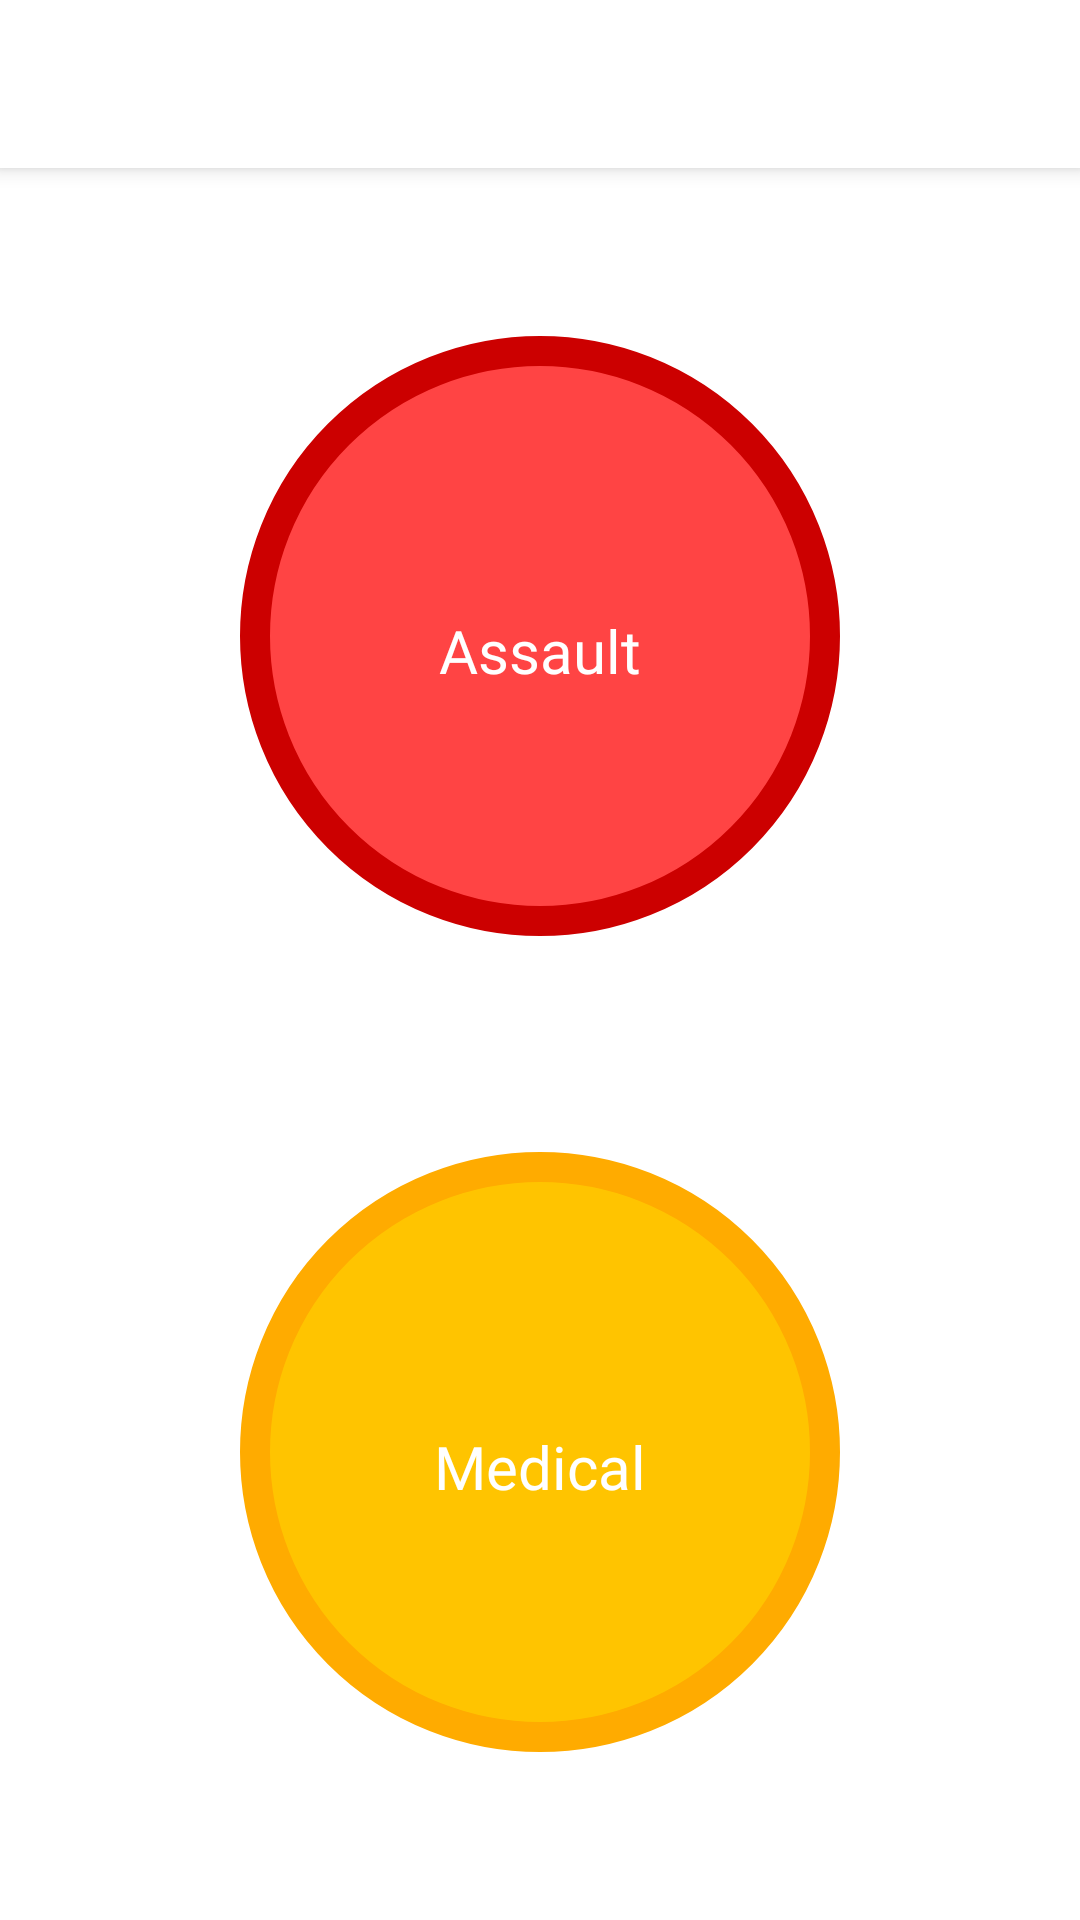

Here is an Android app screen rendered from its layout file. Give the layout XML and the strings, colors and styles it references.
<!-- AndroidManifest.xml: application theme AppTheme -->
<!-- res/layout/activity_dash_board.xml -->
<?xml version="1.0" encoding="utf-8"?>
<androidx.drawerlayout.widget.DrawerLayout xmlns:android="http://schemas.android.com/apk/res/android"
    xmlns:app="http://schemas.android.com/apk/res-auto"
    android:id="@+id/drawer_layout"
    android:layout_width="match_parent"
    android:layout_height="match_parent">

    <RelativeLayout
        android:layout_width="match_parent"
        android:layout_height="match_parent">

        <include layout="@layout/toolbar" />

        <LinearLayout
            android:layout_width="match_parent"
            android:layout_height="match_parent"
            android:layout_below="@+id/toolbar"
            android:orientation="vertical"
            android:padding="20dp"
            android:weightSum="2">

            <RelativeLayout
                android:id="@+id/btn_assault"
                android:layout_width="wrap_content"
                android:layout_height="0dp"
                android:layout_gravity="center"
                android:layout_marginStart="40dp"
                android:layout_marginTop="20dp"
                android:layout_marginEnd="40dp"
                android:layout_marginBottom="20dp"
                android:layout_weight="1"
                android:elevation="8dp"
                android:gravity="center">

                <RelativeLayout
                    android:layout_width="200dp"
                    android:layout_height="200dp"
                    android:background="@drawable/circle_btn_bg_red"
                    android:gravity="center">

                    <ImageView
                        android:id="@+id/iv_assault"
                        android:layout_width="match_parent"
                        android:layout_height="wrap_content"
                        android:src="@drawable/ic_user" />

                    <TextView
                        android:layout_width="match_parent"
                        android:layout_height="wrap_content"
                        android:layout_below="@+id/iv_assault"
                        android:layout_marginTop="10dp"
                        android:fontFamily="@font/proxima_regular"
                        android:gravity="center"
                        android:text="Assault"
                        android:textColor="@color/white"
                        android:textSize="20sp" />

                </RelativeLayout>

            </RelativeLayout>


            <RelativeLayout
                android:id="@+id/btn_medical"
                android:layout_width="wrap_content"
                android:layout_height="0dp"
                android:layout_gravity="center"
                android:layout_marginStart="40dp"
                android:layout_marginTop="20dp"
                android:layout_marginEnd="40dp"
                android:layout_marginBottom="20dp"
                android:layout_weight="1"
                android:elevation="8dp"
                android:gravity="center">

                <RelativeLayout
                    android:layout_width="200dp"
                    android:layout_height="200dp"
                    android:background="@drawable/circle_btn_bg_yellow"
                    android:gravity="center">

                    <ImageView
                        android:id="@+id/iv_medical"
                        android:layout_width="match_parent"
                        android:layout_height="wrap_content"
                        android:src="@drawable/ic_user" />

                    <TextView
                        android:layout_width="match_parent"
                        android:layout_height="wrap_content"
                        android:layout_below="@+id/iv_medical"
                        android:layout_marginTop="10dp"
                        android:fontFamily="@font/proxima_regular"
                        android:gravity="center"
                        android:text="Medical"
                        android:textColor="@color/white"
                        android:textSize="20sp" />

                </RelativeLayout>
            </RelativeLayout>

        </LinearLayout>


    </RelativeLayout>

    <com.google.android.material.navigation.NavigationView
        android:id="@+id/nv"
        android:layout_width="wrap_content"
        android:layout_height="match_parent"
        android:layout_gravity="start"
        android:background="@color/white"
        app:headerLayout="@layout/nav_header"
        app:menu="@menu/menu_navigation"
        app:theme="@style/ThemeOverlay.AppCompat.navTheme">

        <RelativeLayout
            android:layout_width="match_parent"
            android:layout_height="40dp"
            android:layout_gravity="bottom"
            android:orientation="vertical">

            <View
                android:id="@+id/v_line"
                android:layout_width="match_parent"
                android:layout_height="1dp"
                android:background="@color/greyish" />

            <TextView
                android:layout_width="wrap_content"
                android:layout_height="wrap_content"
                android:layout_below="@id/v_line"
                android:layout_marginStart="20dp"
                android:layout_marginTop="10dp"
                android:layout_marginEnd="20dp"
                android:fontFamily="@font/proxima_regular"
                android:text="JELP"
                android:textColor="@color/black" />

            <TextView
                android:layout_width="wrap_content"
                android:layout_height="wrap_content"
                android:layout_below="@id/v_line"
                android:layout_alignParentEnd="true"
                android:layout_marginStart="20dp"
                android:layout_marginTop="10dp"
                android:layout_marginEnd="20dp"
                android:fontFamily="@font/proxima_regular"
                android:text="v1.0"
                android:textColor="@color/black" />


        </RelativeLayout>


    </com.google.android.material.navigation.NavigationView>

</androidx.drawerlayout.widget.DrawerLayout>
<!-- res/layout/toolbar.xml (included above) -->
<?xml version="1.0" encoding="utf-8"?>
<androidx.appcompat.widget.Toolbar xmlns:android="http://schemas.android.com/apk/res/android"
    xmlns:app="http://schemas.android.com/apk/res-auto"
    android:id="@+id/toolbar"
    android:layout_width="match_parent"
    android:layout_height="?attr/actionBarSize"
    android:background="@color/white"
    android:elevation="4dp"
    android:gravity="center"
    android:textAlignment="center"
    android:theme="@style/ToolbarTheme"
    app:titleTextColor="@color/black">


    <TextView
        android:id="@+id/toolbar_title"
        android:layout_width="wrap_content"
        android:layout_height="wrap_content"
        android:layout_gravity="center"
        android:fontFamily="@font/proxima_regular"
        android:textColor="@color/black"
        android:textSize="18sp"
        android:textStyle="bold" />


</androidx.appcompat.widget.Toolbar>
<!-- res/layout/nav_header.xml (included above) -->
<?xml version="1.0" encoding="utf-8"?>
<RelativeLayout xmlns:android="http://schemas.android.com/apk/res/android"
    android:layout_width="match_parent"
    android:layout_height="wrap_content"
    android:background="@color/white"
    android:orientation="vertical">

    <View
        android:layout_width="match_parent"
        android:layout_height="200dp"
        android:background="@drawable/nav_bg" />

    <LinearLayout
        android:layout_width="match_parent"
        android:layout_height="200dp"
        android:layout_marginStart="20dp"
        android:layout_marginEnd="20dp"
        android:gravity="center_vertical"
        android:orientation="vertical">

        <de.hdodenhof.circleimageview.CircleImageView
            android:id="@+id/iv_user_image"
            android:layout_width="wrap_content"
            android:layout_height="wrap_content"
            android:src="@drawable/ic_user" />

        <TextView
            android:id="@+id/tv_username"
            android:layout_width="wrap_content"
            android:layout_height="wrap_content"
            android:layout_marginTop="10dp"
            android:fontFamily="@font/proxima_regular"
            android:text="Username"
            android:textColor="@color/white"
            android:textSize="18sp"
            android:textStyle="bold" />


        <TextView
            android:id="@+id/tv_user_email"
            android:layout_width="wrap_content"
            android:layout_height="wrap_content"
            android:fontFamily="@font/proxima_regular"
            android:text="username@gmail.com"
            android:textColor="@color/white"
            android:textSize="16sp" />

    </LinearLayout>
</RelativeLayout>
<!-- resources referenced by this layout -->
<resources>
  <color name="black">#000000</color>
  <color name="greyish">#F5F5F5</color>
  <color name="white">#ffffff</color>
  <!-- drawable circle_btn_bg_red (drawable) -->
  <?xml version="1.0" encoding="utf-8"?>
  <shape xmlns:android="http://schemas.android.com/apk/res/android"
      android:shape="oval">
  
      <solid android:color="@android:color/holo_red_light" />
  
      <size
          android:width="200dp"
          android:height="200dp" />
  
      <stroke android:width="10dp"
          android:color="@android:color/holo_red_dark"/>
  </shape>
  <!-- drawable circle_btn_bg_yellow (drawable) -->
  <?xml version="1.0" encoding="utf-8"?>
  <shape xmlns:android="http://schemas.android.com/apk/res/android"
      android:shape="oval">
  
      <solid android:color="@color/yellow_light" />
  
      <size
          android:width="200dp"
          android:height="200dp" />
      <stroke
          android:width="10dp"
          android:color="@color/yellow_dark" />
  </shape>
  <!-- drawable nav_bg: png bitmap (drawable, 27608 bytes) -->
  <style name="ThemeOverlay.AppCompat.navTheme">
  
          
          <item name="colorPrimary">@color/colorPrimary</item>
  
          
          
      </style>
  <style name="ToolbarTheme" parent="@style/ThemeOverlay.AppCompat.ActionBar">
          
          <item name="colorControlNormal">@color/black</item>
          <item name="android:textColorPrimary">@color/black</item>
          <item name="android:textColorSecondary">@color/black</item>
  
      </style>
  <style name="AppTheme" parent="AppTheme.Jelp">
          
          <item name="colorPrimary">@color/colorPrimary</item>
          <item name="colorPrimaryDark">@color/colorPrimaryDark</item>
          <item name="colorAccent">@color/colorAccent</item>
      </style>
  <color name="yellow_light">#ffc400</color>
  <color name="yellow_dark">#ffab00</color>
  <color name="colorPrimary">#0091E0</color>
  <style name="AppTheme.Jelp" parent="Theme.MaterialComponents.Light.NoActionBar">
          
          <item name="colorPrimary">@color/colorPrimary</item>
          <item name="colorPrimaryDark">@color/colorPrimaryDark</item>
          <item name="colorAccent">@color/colorAccent</item>
          <item name="android:colorBackground">@android:color/white</item>
          <item name="android:actionMenuTextColor">@color/black</item>
          <item name="android:windowIsTranslucent">true</item>
          <item name="android:windowAllowEnterTransitionOverlap">true</item>
          
          <item name="drawerArrowStyle">@style/DrawerHamburgerStyle</item>
      </style>
  <color name="colorPrimaryDark">#0064ae</color>
  <color name="colorAccent">#0091E0</color>
  <style name="DrawerHamburgerStyle" parent="@style/Widget.AppCompat.DrawerArrowToggle">
          <item name="color">@color/black</item>
      </style>
</resources>
